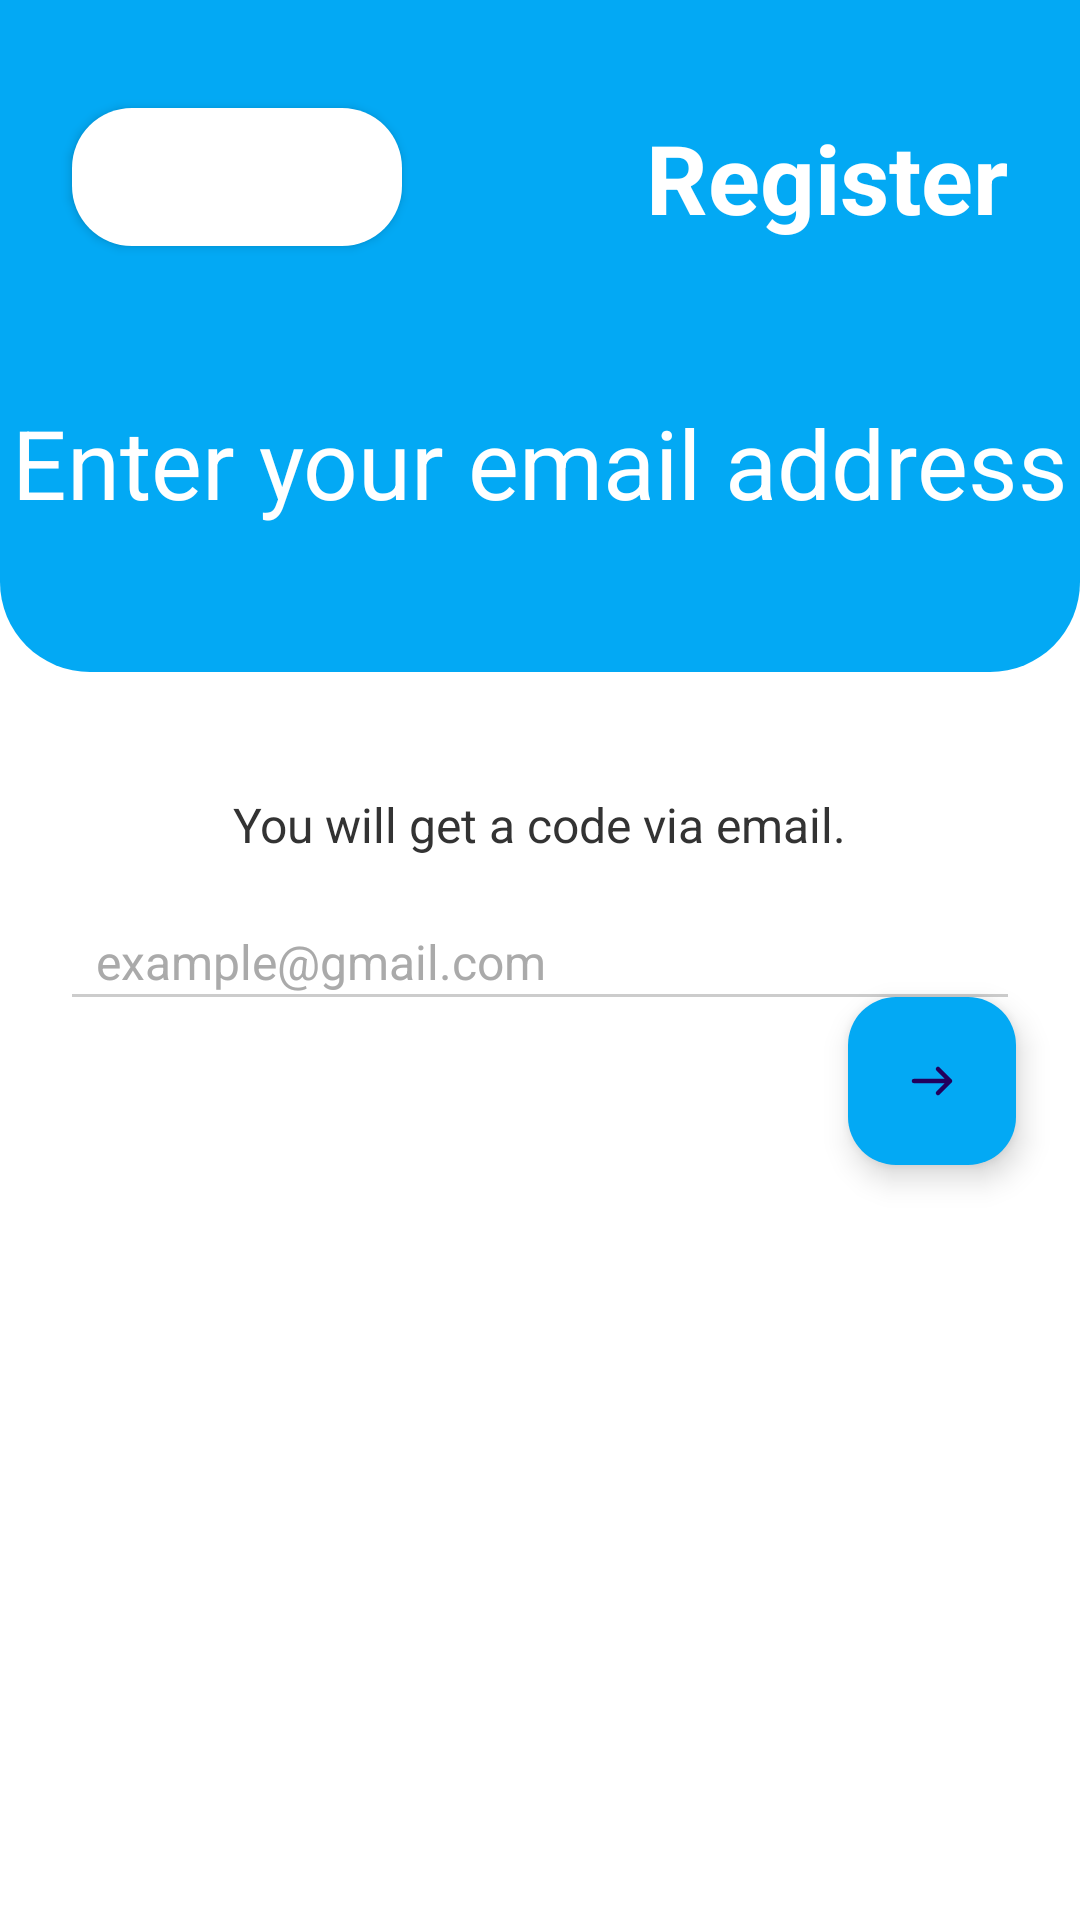

Layout XML and referenced resources for this Android screen:
<!-- AndroidManifest.xml: application theme Theme.ChatApp.NoActionBar -->
<!-- res/layout/activity_register_mail.xml -->
<?xml version="1.0" encoding="utf-8"?>
<androidx.constraintlayout.widget.ConstraintLayout xmlns:android="http://schemas.android.com/apk/res/android"
    xmlns:app="http://schemas.android.com/apk/res-auto"
    xmlns:tools="http://schemas.android.com/tools"
    android:layout_width="match_parent"
    android:layout_height="match_parent"
    android:background="@android:color/white">

    
    <include
        android:id="@+id/network_status_view"
        layout="@layout/network_status_view"
        android:layout_width="match_parent"
        android:layout_height="wrap_content"
        app:layout_constraintTop_toTopOf="parent" />

    
    <View
        android:id="@+id/headerBackground"
        android:layout_width="match_parent"
        android:layout_height="0dp"
        android:background="@drawable/blue_wave_background"
        app:layout_constraintTop_toBottomOf="@+id/network_status_view"
        app:layout_constraintHeight_percent="0.35" />

    
    <Button
        android:id="@+id/backToLoginButton"
        android:layout_width="110dp"
        android:layout_height="46dp"
        android:layout_marginStart="24dp"
        android:layout_marginTop="36dp"
        android:background="@drawable/rounded_button"
        android:drawableLeft="@drawable/back_white"
        android:drawablePadding="8dp"
        android:paddingStart="16dp"
        android:paddingEnd="20dp"
        android:text="Login"
        android:textAllCaps="false"
        android:textColor="#FFFFFF"
        app:layout_constraintStart_toStartOf="parent"
        app:layout_constraintTop_toBottomOf="@+id/network_status_view" />

    
    <TextView
        android:id="@+id/registerText"
        android:layout_width="wrap_content"
        android:layout_height="wrap_content"
        android:layout_marginEnd="24dp"
        android:text="@string/register"
        android:textColor="@android:color/white"
        android:textSize="32sp"
        android:textStyle="bold"
        app:layout_constraintTop_toTopOf="@+id/backToLoginButton"
        app:layout_constraintBottom_toBottomOf="@+id/backToLoginButton"
        app:layout_constraintEnd_toEndOf="parent" />

    
    <TextView
        android:id="@+id/enterPhoneText"
        android:layout_width="wrap_content"
        android:layout_height="wrap_content"
        android:layout_marginTop="52dp"
        android:text="@string/enter_your_email_address"
        android:textColor="@android:color/white"
        android:textSize="32sp"
        app:layout_constraintTop_toBottomOf="@+id/registerText"
        app:layout_constraintStart_toStartOf="parent"
        app:layout_constraintEnd_toEndOf="parent"
        app:layout_constraintHorizontal_bias="0.5" />

    
    <TextView
        android:id="@+id/smsCodeText"
        android:layout_width="wrap_content"
        android:layout_height="wrap_content"
        android:layout_marginTop="40dp"
        android:text="@string/you_will_get_a_code_via_email"
        android:textColor="#333333"
        android:textSize="16sp"
        app:layout_constraintTop_toBottomOf="@+id/headerBackground"
        app:layout_constraintStart_toStartOf="parent"
        app:layout_constraintEnd_toEndOf="parent" />

    
    <LinearLayout
        android:id="@+id/phoneInputLayout"
        android:layout_width="match_parent"
        android:layout_height="wrap_content"
        android:layout_marginStart="24dp"
        android:layout_marginTop="24dp"
        android:layout_marginEnd="24dp"
        android:orientation="horizontal"
        app:layout_constraintTop_toBottomOf="@+id/smsCodeText"
        app:layout_constraintStart_toStartOf="parent"
        app:layout_constraintEnd_toEndOf="parent">

        <EditText
            android:id="@+id/mailEditText"
            android:layout_width="match_parent"
            android:layout_height="wrap_content"
            android:layout_marginStart="8dp"
            android:background="@null"
            android:hint="@string/example_gmail_com"
            android:inputType="textEmailAddress"
            android:textColor="#333333"
            android:textColorHint="#AAAAAA"
            android:textSize="16sp" />
    </LinearLayout>

    
    <View
        android:id="@+id/dividerLine"
        android:layout_width="match_parent"
        android:layout_height="1dp"
        android:layout_marginStart="24dp"
        android:layout_marginEnd="24dp"
        android:background="#CCCCCC"
        app:layout_constraintTop_toBottomOf="@+id/phoneInputLayout" />

    
    <com.google.android.material.floatingactionbutton.FloatingActionButton
        android:id="@+id/nextButton"
        android:layout_width="wrap_content"
        android:layout_height="wrap_content"
        android:backgroundTint="#03A9F4"
        android:src="@drawable/continue_button"
        app:layout_constraintTop_toBottomOf="@+id/dividerLine"
        app:layout_constraintBottom_toBottomOf="parent"
        app:layout_constraintEnd_toEndOf="parent"
        app:layout_constraintStart_toStartOf="parent"
        app:layout_constraintHorizontal_bias="0.93"
        app:layout_constraintVertical_bias="0.0" />

    
    <FrameLayout
        android:id="@+id/progress_overlay"
        android:layout_width="match_parent"
        android:layout_height="match_parent"
        android:background="#80000000"
        android:clickable="true"
        android:focusable="true"
        android:visibility="gone"
        app:layout_constraintTop_toTopOf="parent"
        app:layout_constraintBottom_toBottomOf="parent"
        app:layout_constraintStart_toStartOf="parent"
        app:layout_constraintEnd_toEndOf="parent">

        <ProgressBar
            android:id="@+id/progressBar"
            android:layout_width="wrap_content"
            android:layout_height="wrap_content"
            android:layout_gravity="center"
            android:indeterminateTint="#24786D" />

        <TextView
            android:id="@+id/progress_text"
            android:layout_width="wrap_content"
            android:layout_height="wrap_content"
            android:layout_gravity="center"
            android:layout_marginTop="48dp"
            android:text="Đang xử lý..."
            android:textColor="#FFFFFF"
            android:textSize="16sp" />
    </FrameLayout>

</androidx.constraintlayout.widget.ConstraintLayout>
<!-- res/layout/network_status_view.xml (included above) -->
<LinearLayout xmlns:android="http://schemas.android.com/apk/res/android"
    android:id="@+id/network_status_container"
    android:layout_width="match_parent"
    android:layout_height="wrap_content"
    android:background="#FBE9E7"
    android:orientation="horizontal"
    android:padding="8dp"
    android:visibility="gone">

    <ImageView
        android:id="@+id/network_status_icon"
        android:layout_width="24dp"
        android:layout_height="24dp"
        android:layout_gravity="center_vertical"
        android:layout_marginEnd="8dp"
        android:src="@android:drawable/ic_dialog_alert" />

    <TextView
        android:id="@+id/network_status_text"
        android:layout_width="0dp"
        android:layout_height="wrap_content"
        android:layout_gravity="center_vertical"
        android:layout_weight="1"
        android:text="@string/no_internet_connection"
        android:textColor="#D32F2F"
        android:textSize="14sp" />

    <Button
        android:id="@+id/btn_retry"
        style="@style/Widget.AppCompat.Button.Borderless"
        android:layout_width="wrap_content"
        android:layout_height="wrap_content"
        android:layout_gravity="center_vertical"
        android:minWidth="0dp"
        android:minHeight="0dp"
        android:padding="8dp"
        android:text=""
        android:textColor="#1976D2"
        android:textSize="14sp" />
</LinearLayout>
<!-- resources referenced by this layout -->
<resources>
  <!-- drawable back_white (drawable) -->
  <vector xmlns:android="http://schemas.android.com/apk/res/android"
      android:width="24dp"
      android:height="24dp"
      android:viewportWidth="24"
      android:viewportHeight="24">
    <path
        android:pathData="M10,8L6,12M6,12L10,16M6,12L18,12"
        android:strokeLineJoin="round"
        android:strokeWidth="1.5"
        android:fillColor="#FFFFFF"
        android:strokeColor="#FFFFFF"
        android:strokeLineCap="round"/>
  </vector>
  <!-- drawable blue_wave_background (drawable) -->
  <?xml version="1.0" encoding="utf-8"?>
  <shape xmlns:android="http://schemas.android.com/apk/res/android">
      <solid android:color="#03A9F4" />
      <corners
          android:bottomLeftRadius="30dp"
          android:bottomRightRadius="30dp" />
  </shape>
  <!-- drawable continue_button (drawable) -->
  <vector xmlns:android="http://schemas.android.com/apk/res/android"
      android:width="24dp"
      android:height="24dp"
      android:viewportWidth="24"
      android:viewportHeight="24">
      <path
          android:pathData="M14,8 L18,12 M18,12 L14,16 M6,12 L18,12"
          android:strokeLineJoin="round"
          android:strokeWidth="1.5"
          android:fillColor="#FFFFFF"
          android:strokeColor="#FFFFFF"
          android:strokeLineCap="round"/>
  </vector>
  <!-- drawable rounded_button (drawable) -->
  <?xml version="1.0" encoding="utf-8"?>
  <shape xmlns:android="http://schemas.android.com/apk/res/android"
      android:shape="rectangle">
      <corners android:radius="20dp" />
      <solid android:color="#FFFFFF" />
      <padding
          android:bottom="8dp"
          android:left="16dp"
          android:right="16dp"
          android:top="8dp" />
  </shape>
  <string name="enter_your_email_address">Enter your email address</string>
  <string name="example_gmail_com">example@gmail.com</string>
  <string name="no_internet_connection">Không có kết nối internet</string>
  <string name="register">Register</string>
  <string name="you_will_get_a_code_via_email">You will get a code via email.</string>
  <style name="Theme.ChatApp.NoActionBar">
          <item name="windowActionBar">false</item>
          <item name="windowNoTitle">true</item>
      </style>
</resources>
